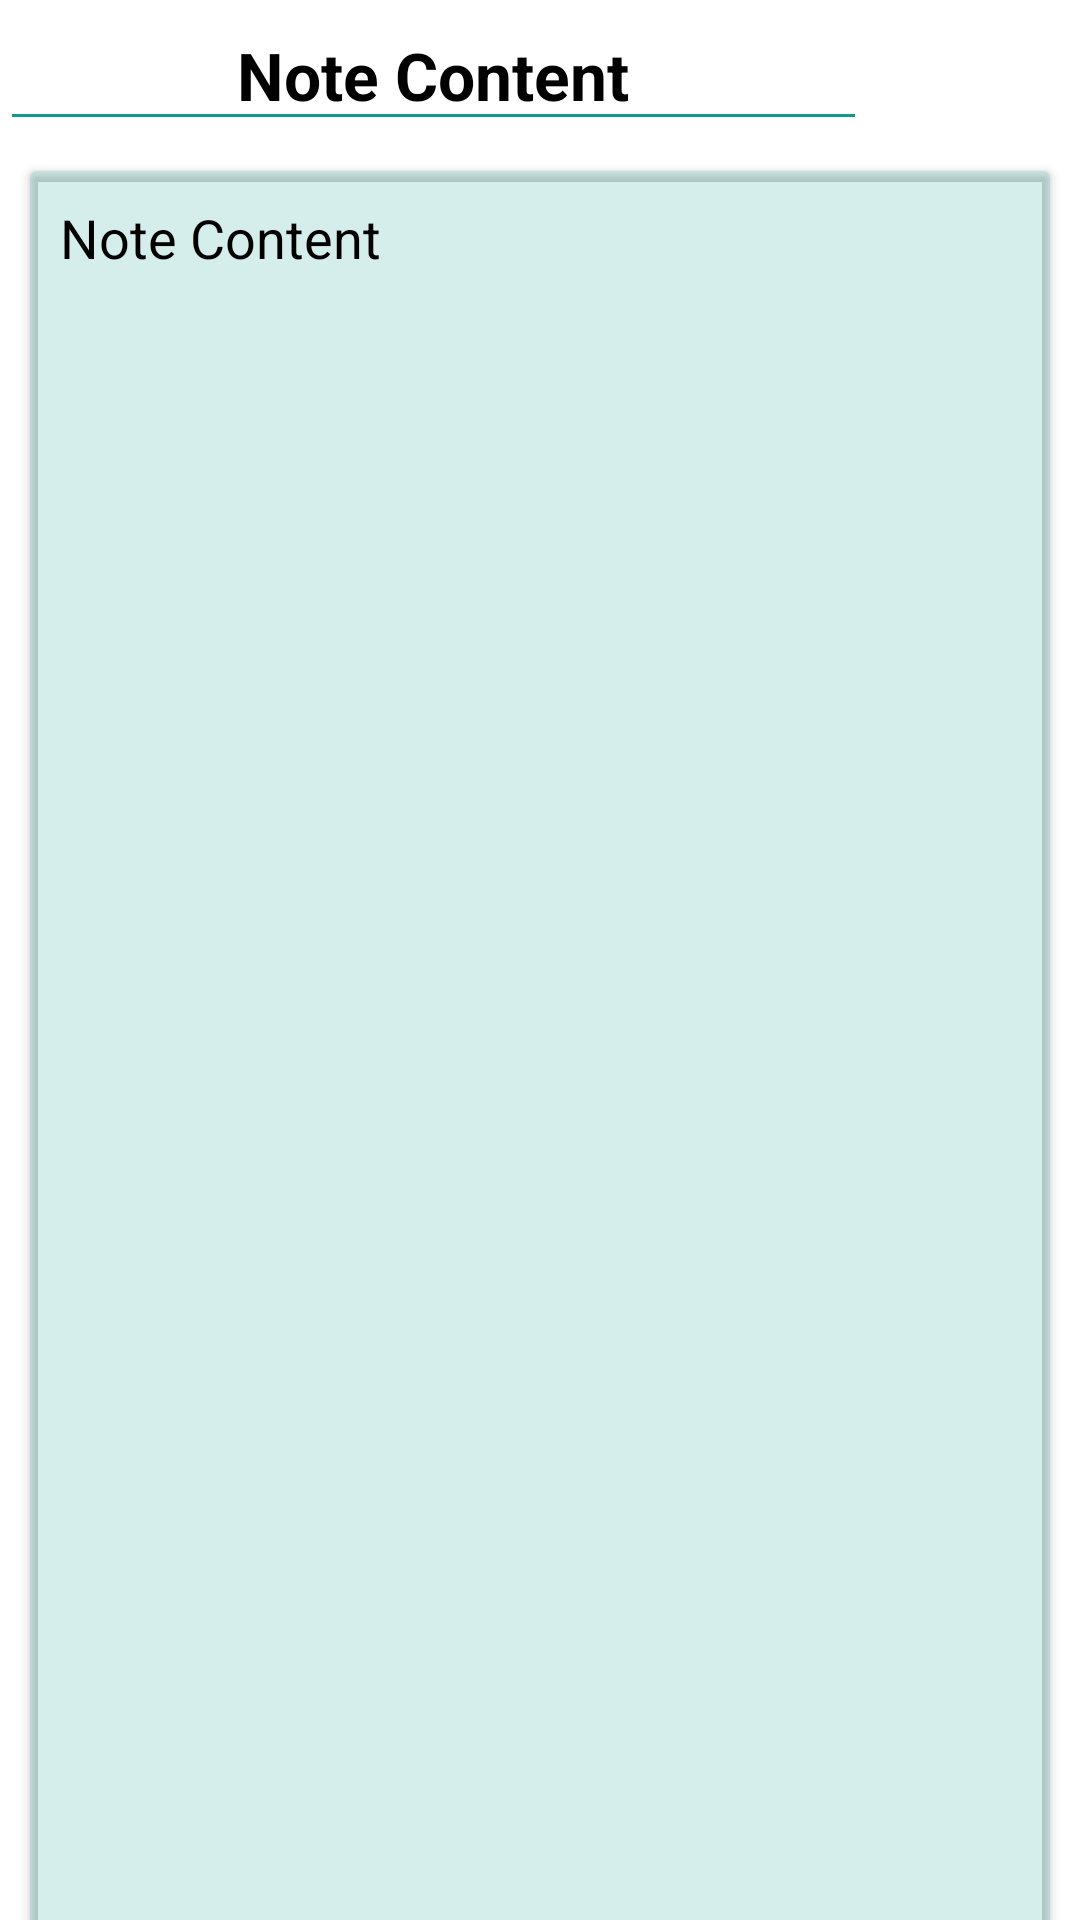

Reconstruct the res/layout file that produces this screen, plus the resources it refers to.
<!-- AndroidManifest.xml: application theme Theme.MyNotes -->
<!-- res/layout/activity_show_note.xml -->
<?xml version="1.0" encoding="utf-8"?>
<androidx.constraintlayout.widget.ConstraintLayout xmlns:android="http://schemas.android.com/apk/res/android"
    xmlns:app="http://schemas.android.com/apk/res-auto"
    xmlns:tools="http://schemas.android.com/tools"
    android:layout_width="match_parent"
    android:layout_height="match_parent"
    tools:context=".ShowNote">


    <TextView
        android:id="@+id/edNoteName"
        style="@android:style/Widget.Material.EditText"

        android:layout_width="289dp"
        android:layout_height="47dp"
        android:backgroundTint="#F2009688"
        android:drawableStart="@drawable/ic_baseline_sticky_note_2_24"
        android:drawablePadding="13dp"
        android:gravity="center"
        android:singleLine="true"
        android:text="Note Content"
        android:textAppearance="@style/TextAppearance.AppCompat.Large"

        android:textColor="@color/black"
        android:textColorHighlight="#009688"
        android:textStyle="bold"
        app:layout_constraintStart_toStartOf="parent"
        app:layout_constraintTop_toTopOf="parent" />


    <ImageView
        android:id="@+id/imgSave"
        android:layout_width="68dp"
        android:layout_height="54dp"

        android:layout_marginTop="4dp"
        android:layout_marginEnd="8dp"
        android:src="@drawable/ic_baseline_edit_note_24"
        app:layout_constraintEnd_toEndOf="parent"
        app:layout_constraintTop_toTopOf="parent" />

    <androidx.cardview.widget.CardView
        android:id="@+id/cv_NoteContent"
        android:layout_width="match_parent"
        android:layout_height="639dp"
        android:layout_margin="10dp"

        android:backgroundTint="#2A009688"

        app:layout_constraintStart_toStartOf="parent"
        app:layout_constraintTop_toBottomOf="@id/edNoteName">


        <ScrollView
            android:layout_width="match_parent"
            android:layout_height="match_parent">

            <LinearLayout
                android:layout_width="match_parent"
                android:layout_height="wrap_content"
                android:orientation="vertical" >

            <TextView
                android:id="@+id/edNoteContent"
                android:layout_width="match_parent"
                android:layout_height="match_parent"
                android:layout_margin="10dp"
                android:backgroundTint="#009688"
                android:gravity="top"
                android:text="Note Content"
                android:textAppearance="@style/TextAppearance.AppCompat.Medium"
                android:textColor="@color/black" />

            </LinearLayout>


        </ScrollView>


    </androidx.cardview.widget.CardView>





</androidx.constraintlayout.widget.ConstraintLayout>
<!-- resources referenced by this layout -->
<resources>
  <style name="Theme.MyNotes" parent="Theme.MaterialComponents.DayNight.DarkActionBar">
          
          <item name="colorPrimary">#F3009688</item>
          <item name="colorPrimaryVariant">#009688</item>
          <item name="colorOnPrimary">@color/white</item>
          
          <item name="colorSecondary">@color/teal_200</item>
          <item name="colorSecondaryVariant">@color/teal_700</item>
          <item name="colorOnSecondary">@color/black</item>
          
          <item name="android:statusBarColor">?attr/colorPrimaryVariant</item>
  
          <item name="android:navigationBarColor">?attr/colorPrimaryVariant</item>
          
  
          <item name="colorControlHighlight">#009688</item>
  
          <item name="colorControlActivated">#F3009688</item>
          <item name="colorBackgroundFloating">@color/black</item>
  
  
      </style>
  <!-- not gathered from this repository: default colours our renderer supplied (Android Studio template values) -->
  <color name="teal_200">#FF03DAC5</color>
  <color name="teal_700">#FF018786</color>
  <color name="black">#FF000000</color>
  <color name="white">#FFFFFFFF</color>
</resources>
